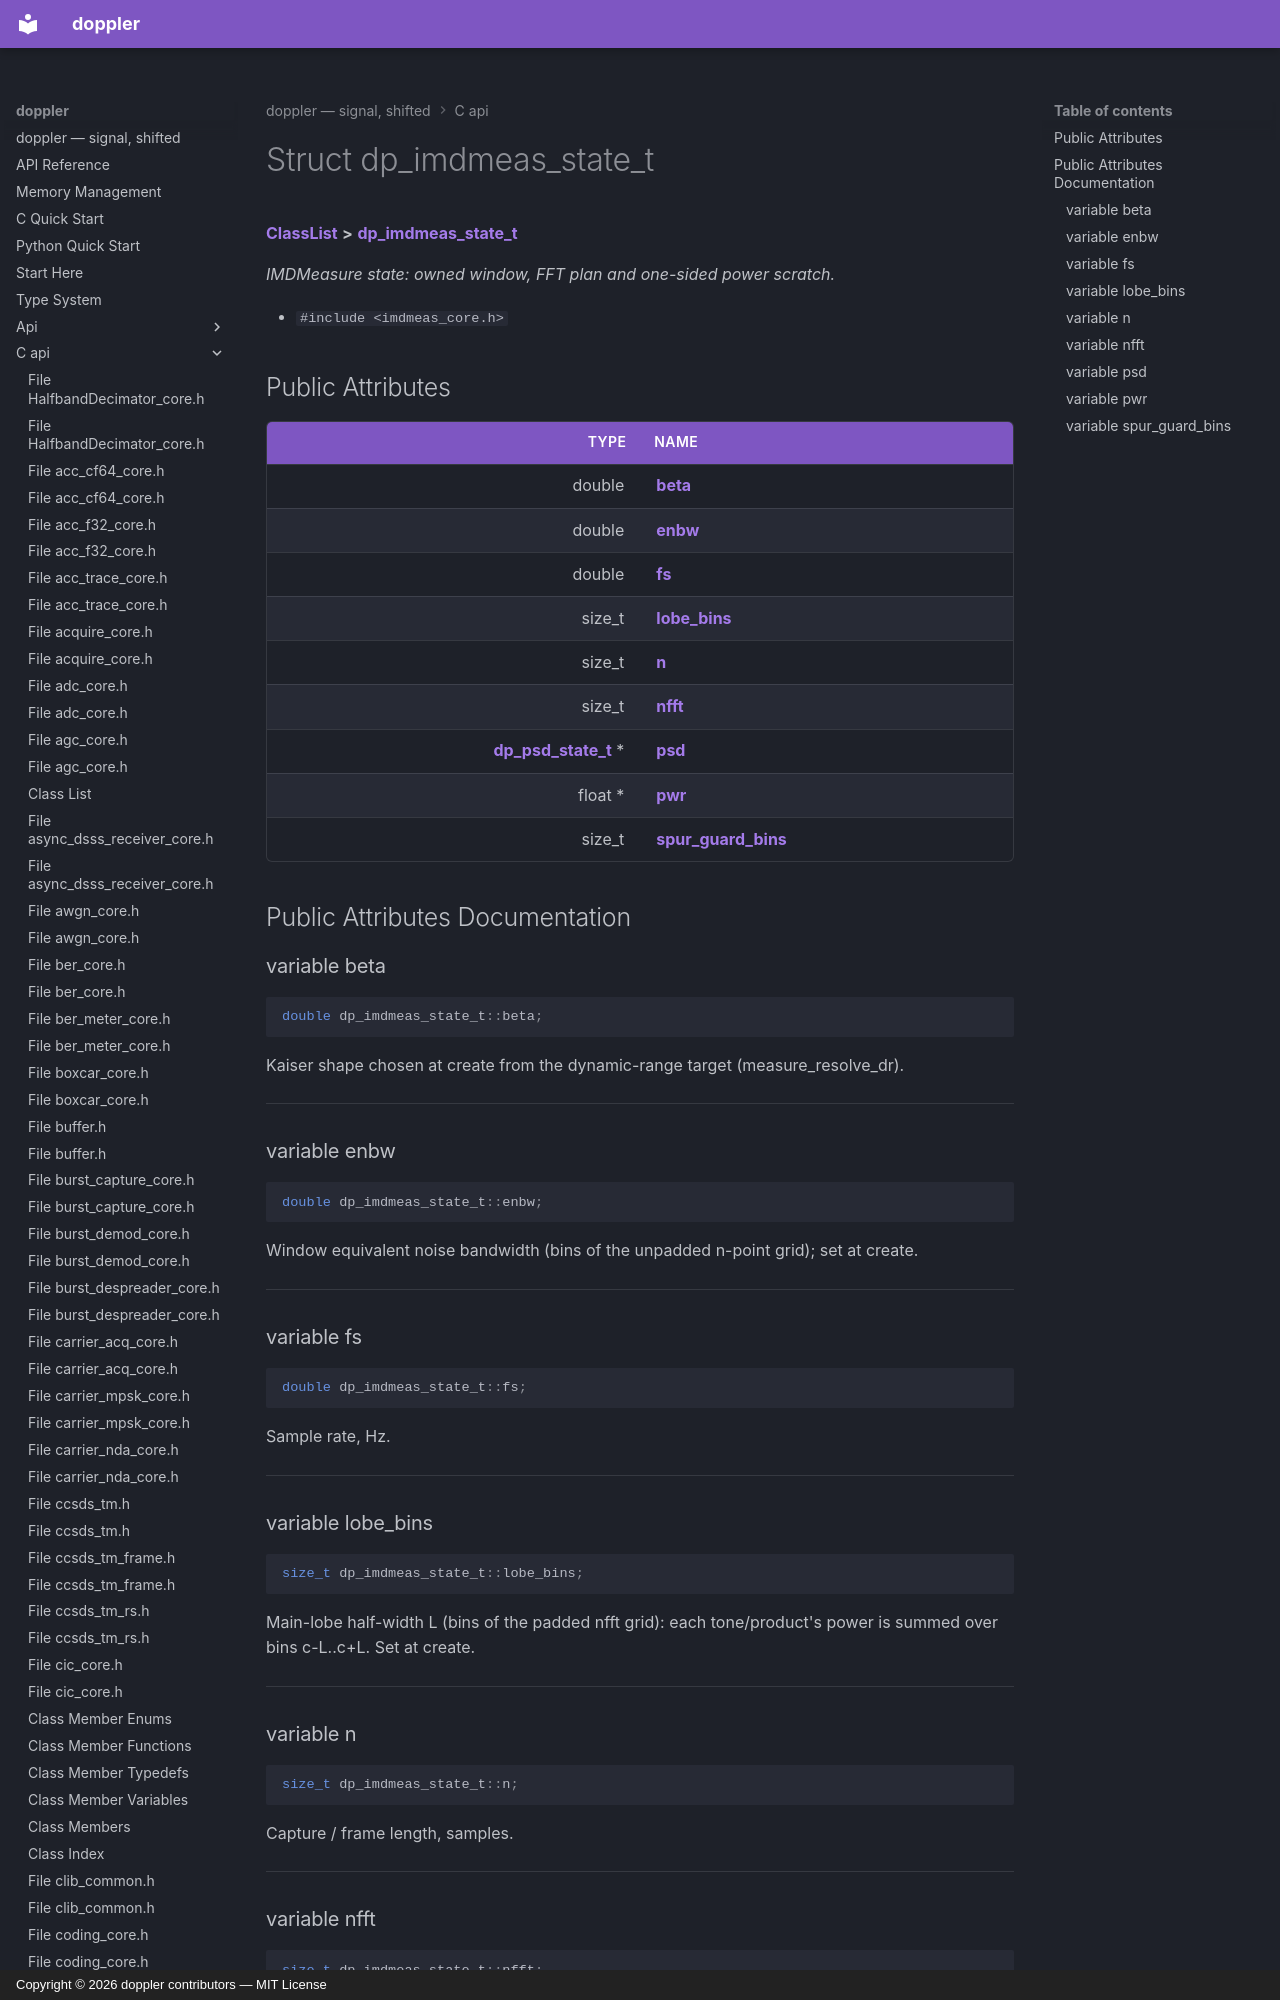

repository: doppler-dsp/doppler · page: c-api/structdp__imdmeas__state__t/index.html · generator: mkdocs · copyright: Copyright © 2026 doppler contributors — MIT License



# Struct dp\_imdmeas\_state\_t



[**ClassList**](annotated.md) **>** [**dp\_imdmeas\_state\_t**](structdp__imdmeas__state__t.md)



_IMDMeasure state: owned window, FFT plan and one-sided power scratch._ 

* `#include <imdmeas_core.h>`





















## Public Attributes

| Type | Name |
| ---: | :--- |
|  double | [**beta**](#variable-beta)  <br> |
|  double | [**enbw**](#variable-enbw)  <br> |
|  double | [**fs**](#variable-fs)  <br> |
|  size\_t | [**lobe\_bins**](#variable-lobe_bins)  <br> |
|  size\_t | [**n**](#variable-n)  <br> |
|  size\_t | [**nfft**](#variable-nfft)  <br> |
|  [**dp\_psd\_state\_t**](structdp__psd__state__t.md) \* | [**psd**](#variable-psd)  <br> |
|  float \* | [**pwr**](#variable-pwr)  <br> |
|  size\_t | [**spur\_guard\_bins**](#variable-spur_guard_bins)  <br> |












































## Public Attributes Documentation
